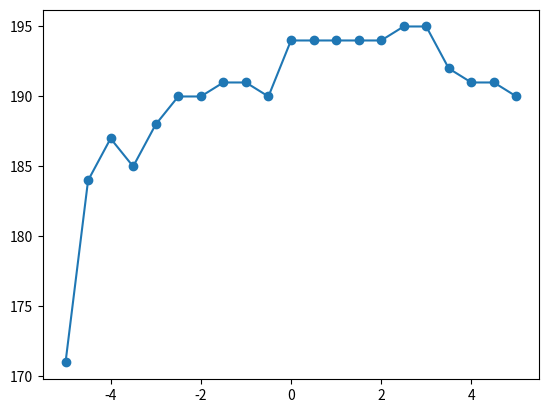

Recreate this plot in Python. (Note: this script raises an exception after producing the figure.)
#!/usr/bin/python3
import matplotlib.pyplot as plt
import numpy as np

fig=plt.figure()

y=np.arange(-5.0,5.5,0.5)
b=[171,184,187,185,188,190,190,191,191,190,194,194,194,194,194,195,195,192,191,191,190]

plt.scatter(y,b)
plt.plot(y,b)
#plt.set(xlabel="X(cm)",ylabel="B(10^-6 T)",title="Table 1") 

plt.savefig('/mnt/c/Users/<user>/Desktop/table3.png')
plt.savefig('table3.png')
